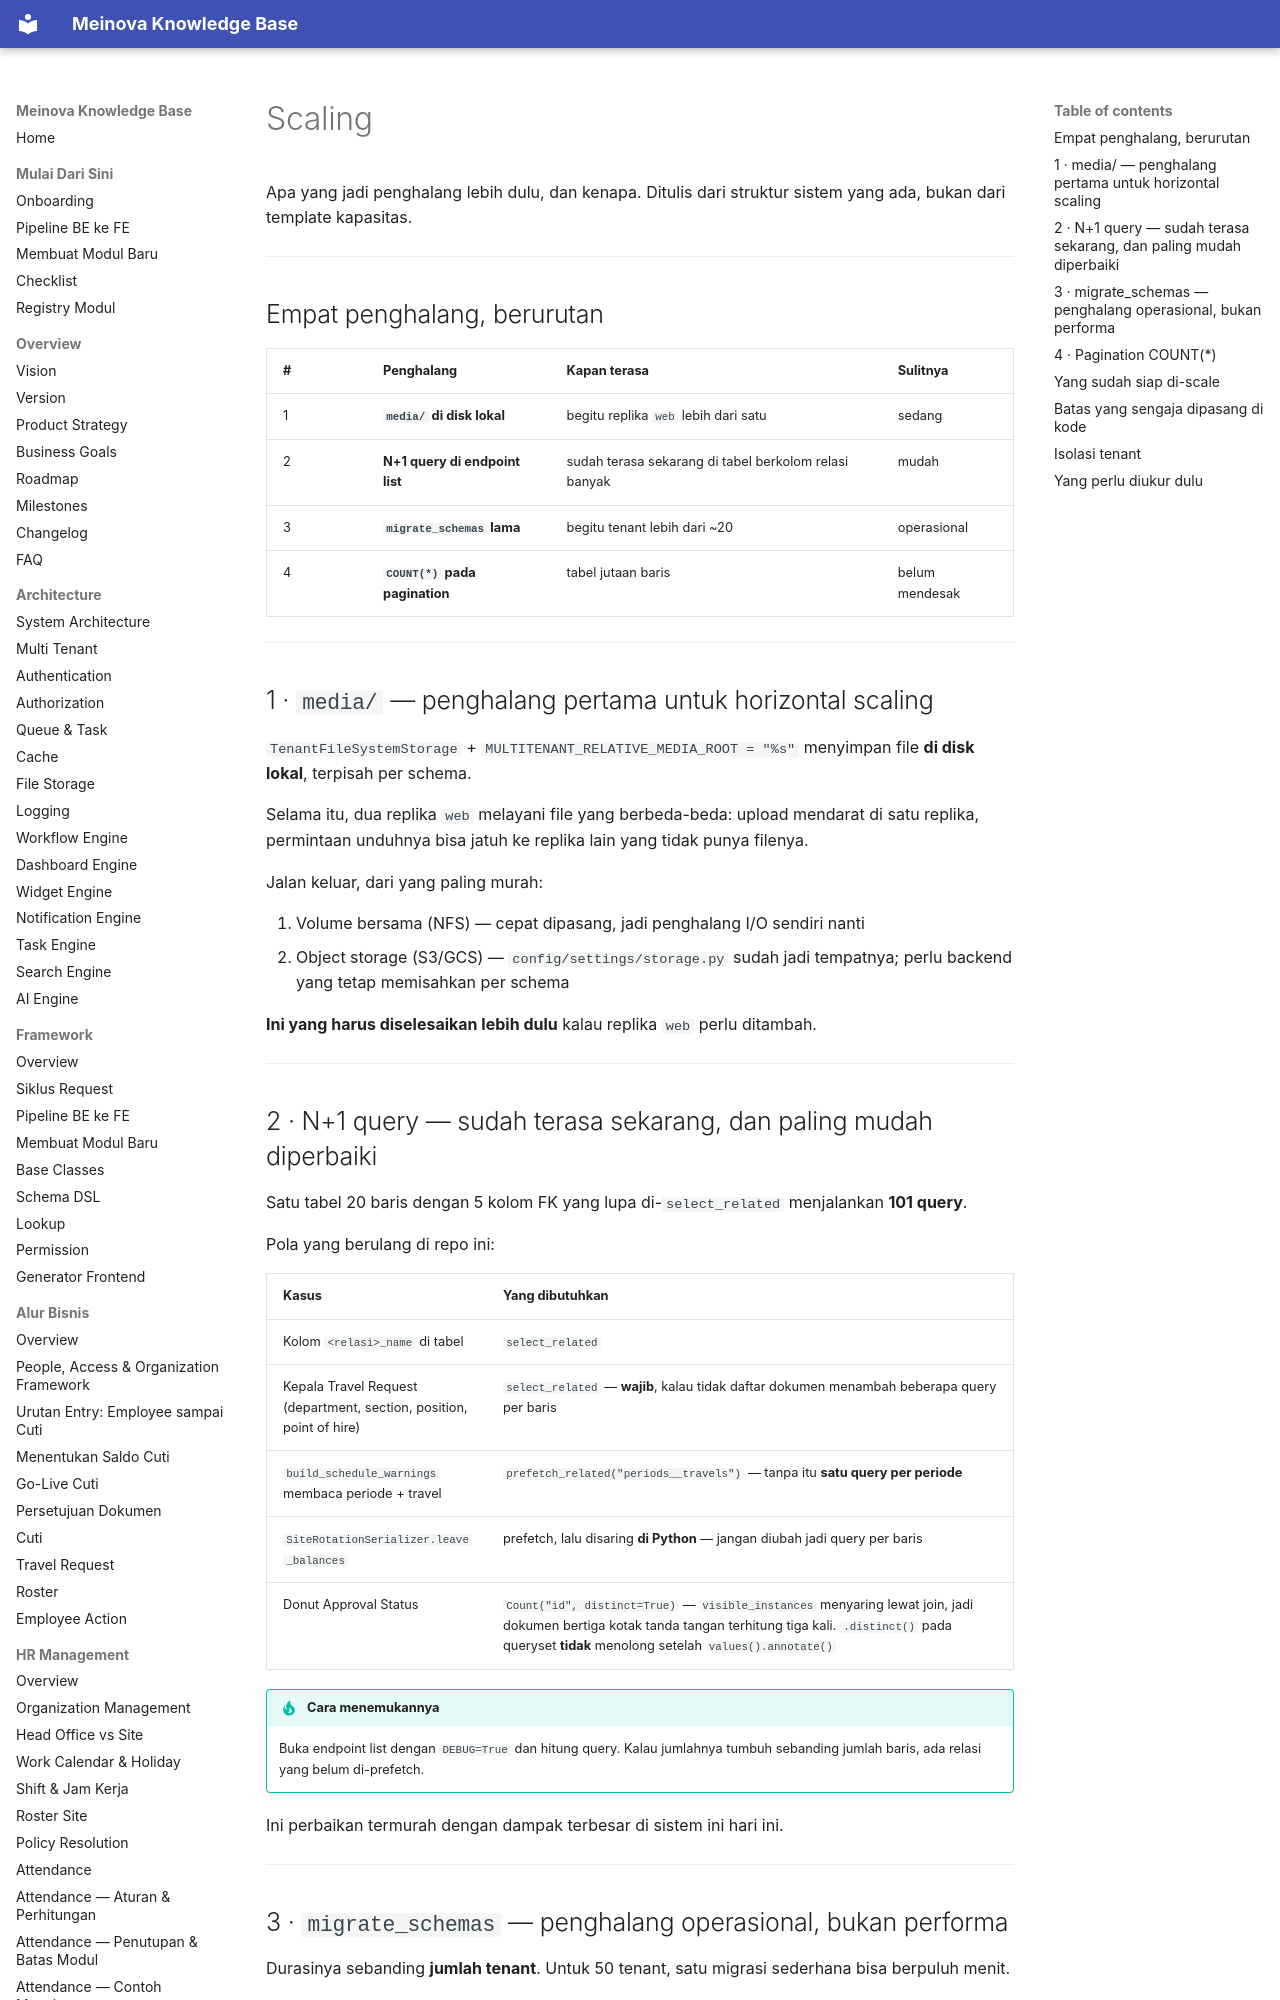

repository: 21bria/meinova-erp-api · page: 07-deployment/Scaling/index.html · generator: mkdocs

# Scaling

Apa yang jadi penghalang lebih dulu, dan kenapa. Ditulis dari struktur sistem yang ada, bukan dari template kapasitas.

---

## Empat penghalang, berurutan

| # | Penghalang | Kapan terasa | Sulitnya |
|---|---|---|---|
| 1 | **`media/` di disk lokal** | begitu replika `web` lebih dari satu | sedang |
| 2 | **N+1 query di endpoint list** | sudah terasa sekarang di tabel berkolom relasi banyak | mudah |
| 3 | **`migrate_schemas` lama** | begitu tenant lebih dari ~20 | operasional |
| 4 | **`COUNT(*)` pada pagination** | tabel jutaan baris | belum mendesak |

---

## 1 · `media/` — penghalang pertama untuk horizontal scaling

`TenantFileSystemStorage` + `MULTITENANT_RELATIVE_MEDIA_ROOT = "%s"` menyimpan file **di disk lokal**, terpisah per schema.

Selama itu, dua replika `web` melayani file yang berbeda-beda: upload mendarat di satu replika, permintaan unduhnya bisa jatuh ke replika lain yang tidak punya filenya.

Jalan keluar, dari yang paling murah:

1. Volume bersama (NFS) — cepat dipasang, jadi penghalang I/O sendiri nanti
2. Object storage (S3/GCS) — `config/settings/storage.py` sudah jadi tempatnya; perlu backend yang tetap memisahkan per schema

**Ini yang harus diselesaikan lebih dulu** kalau replika `web` perlu ditambah.

---
